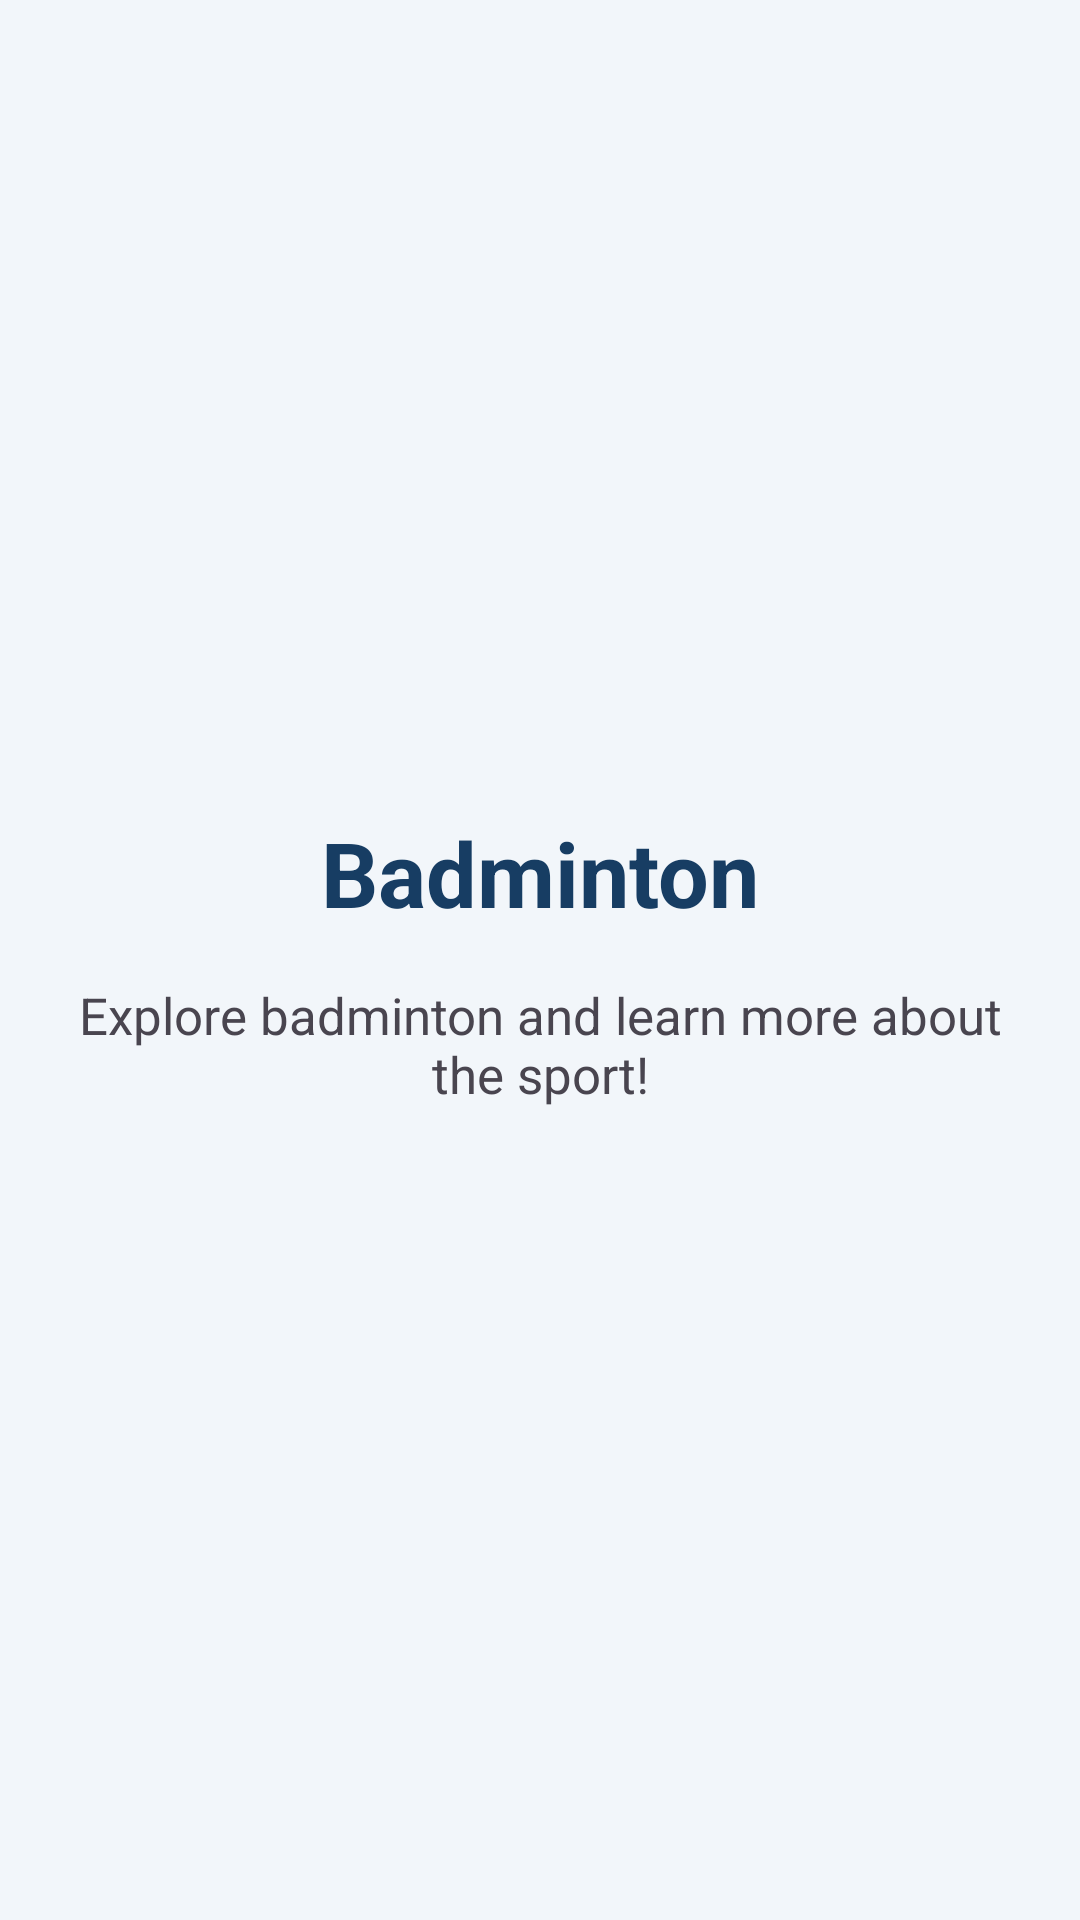

Produce the Android XML layout that renders to this screen, including the resource entries it uses.
<!-- AndroidManifest.xml: application theme Theme.MySportsApp -->
<!-- res/layout/fragment_badminton.xml -->
<?xml version="1.0" encoding="utf-8"?>
<LinearLayout xmlns:android="http://schemas.android.com/apk/res/android"
    android:layout_width="match_parent"
    android:layout_height="match_parent"
    android:gravity="center"
    android:orientation="vertical"
    android:padding="24dp"
    android:background="#F2F6FA">

    <TextView
        android:id="@+id/sportTitle"
        android:layout_width="wrap_content"
        android:layout_height="wrap_content"
        android:text="Badminton"
        android:textSize="30sp"
        android:textStyle="bold"
        android:textColor="#173D63"/>

    <TextView
        android:layout_width="wrap_content"
        android:layout_height="wrap_content"
        android:text="Explore badminton and learn more about the sport!"
        android:textSize="17sp"
        android:gravity="center"
        android:layout_marginTop="16dp"/>

</LinearLayout>
<!-- resources referenced by this layout -->
<resources>
  <style name="Theme.MySportsApp" parent="Theme.Material3.DayNight">
  
          <item name="colorPrimary">#247A52</item>
          <item name="colorOnPrimary">#FFFFFF</item>
          <item name="colorSecondary">#4CAF50</item>
  
      </style>
</resources>
